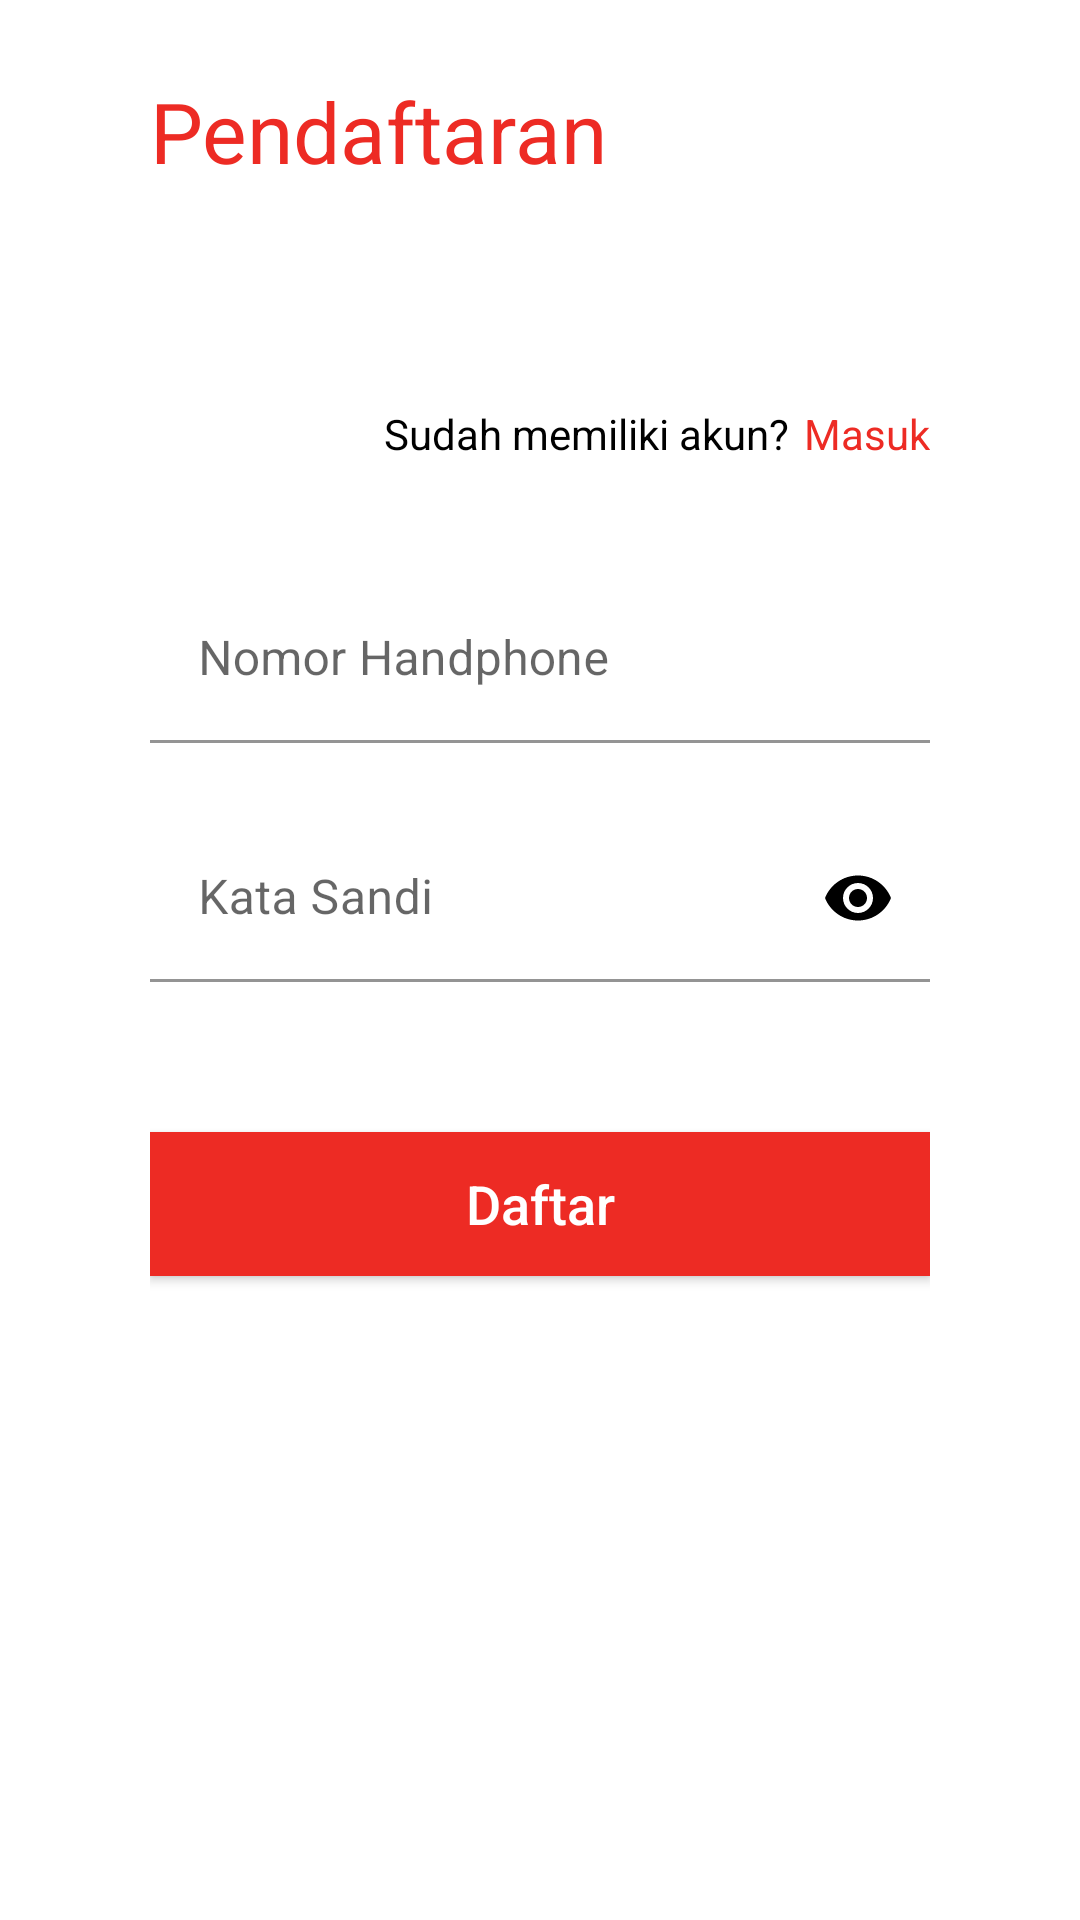

Here is an Android app screen rendered from its layout file. Give the layout XML and the strings, colors and styles it references.
<!-- AndroidManifest.xml: application theme Theme.Smarthealth -->
<!-- res/layout/fragment_register.xml -->
<?xml version="1.0" encoding="utf-8"?>
<RelativeLayout xmlns:android="http://schemas.android.com/apk/res/android"
    xmlns:app="http://schemas.android.com/apk/res-auto"
    android:layout_width="match_parent"
    android:layout_height="match_parent"
    android:focusableInTouchMode="true">

    <ScrollView
        android:layout_width="match_parent"
        android:layout_height="wrap_content">

        <RelativeLayout
            android:layout_width="match_parent"
            android:layout_height="match_parent">

            <LinearLayout
                android:layout_width="match_parent"
                android:layout_height="wrap_content"
                android:layout_centerInParent="true"
                android:layout_marginTop="50dp"
                android:layout_marginLeft="50dp"
                android:layout_marginRight="50dp"
                android:orientation="vertical">

                <LinearLayout
                    android:layout_width="match_parent"
                    android:layout_height="100dp"
                    android:layout_marginBottom="10dp"
                    android:orientation="horizontal"
                    android:weightSum="5">

                    <TextView
                        android:layout_width="match_parent"
                        android:layout_height="wrap_content"
                        android:text="Pendaftaran"
                        android:textColor="@color/red"
                        android:textSize="28sp" />

                </LinearLayout>

                <LinearLayout
                    android:layout_width="match_parent"
                    android:layout_height="wrap_content"
                    android:layout_marginBottom="30dp"
                    android:gravity="right"
                    android:orientation="horizontal">

                    <TextView
                        android:layout_width="wrap_content"
                        android:layout_height="wrap_content"
                        android:layout_marginRight="5dp"
                        android:text="Sudah memiliki akun?"
                        android:textColor="@color/black"
                        android:textSize="14sp" />

                    <TextView
                        android:id="@+id/btn_login"
                        android:layout_width="wrap_content"
                        android:layout_height="wrap_content"
                        android:text="Masuk"
                        android:textColor="@color/red"
                        android:textSize="14sp" />

                </LinearLayout>

                <com.google.android.material.textfield.TextInputLayout
                    android:layout_width="match_parent"
                    android:layout_height="wrap_content"
                    android:layout_marginTop="8dp"
                    android:layout_marginBottom="8dp"
                    android:hint="Nomor Handphone"
                    app:hintEnabled="true">

                    <EditText
                        android:id="@+id/input_phone"
                        android:layout_width="match_parent"
                        android:layout_height="wrap_content"
                        android:background="@color/white"
                        android:inputType="phone"
                        android:textColor="@color/black"
                        android:textSize="16sp" />

                </com.google.android.material.textfield.TextInputLayout>

                <com.google.android.material.textfield.TextInputLayout
                    android:layout_width="match_parent"
                    android:layout_height="wrap_content"
                    android:layout_marginTop="8dp"
                    android:layout_marginBottom="30dp"
                    android:hint="Kata Sandi"
                    app:hintEnabled="true"
                    app:passwordToggleEnabled="true"
                    app:passwordToggleTint="@color/black">

                    <EditText
                        android:id="@+id/input_password"
                        android:layout_width="match_parent"
                        android:layout_height="wrap_content"
                        android:layout_marginTop="8dp"
                        android:background="@color/white"
                        android:gravity="center_vertical"
                        android:imeOptions="actionDone"
                        android:inputType="textPassword"
                        android:textColor="@color/black"
                        android:textSize="16sp" />

                </com.google.android.material.textfield.TextInputLayout>


                <androidx.appcompat.widget.AppCompatButton
                    android:id="@+id/btn_register"
                    android:layout_width="match_parent"
                    android:layout_height="wrap_content"
                    android:layout_gravity="center"
                    android:layout_marginTop="20sp"
                    android:layout_marginBottom="16dp"
                    android:background="@color/red"
                    android:paddingLeft="16dp"
                    android:paddingRight="16dp"
                    android:text="Daftar"
                    android:textAllCaps="false"
                    android:textColor="@color/white"
                    android:textSize="18sp" />

            </LinearLayout>


        </RelativeLayout>

    </ScrollView>

</RelativeLayout>
<!-- resources referenced by this layout -->
<resources>
  <color name="black">#FF000000</color>
  <color name="red">#ED2B24</color>
  <color name="white">#FFFFFFFF</color>
  <style name="Theme.Smarthealth" parent="Theme.MaterialComponents.DayNight.DarkActionBar">
          
          <item name="colorPrimary">@color/red</item>
          <item name="colorPrimaryVariant">@color/red_dark</item>
          <item name="colorOnPrimary">@color/yellow</item>
          
          <item name="colorSecondary">@color/teal_200</item>
          <item name="colorSecondaryVariant">@color/teal_700</item>
          <item name="colorOnSecondary">@color/black</item>
          
          <item name="android:statusBarColor" tools:targetApi="l">?attr/colorPrimaryVariant</item>
          
      </style>
  <color name="red_dark">#CA2822</color>
  <color name="yellow">#FFC92E</color>
  <color name="teal_200">#FF03DAC5</color>
  <color name="teal_700">#FF018786</color>
</resources>
